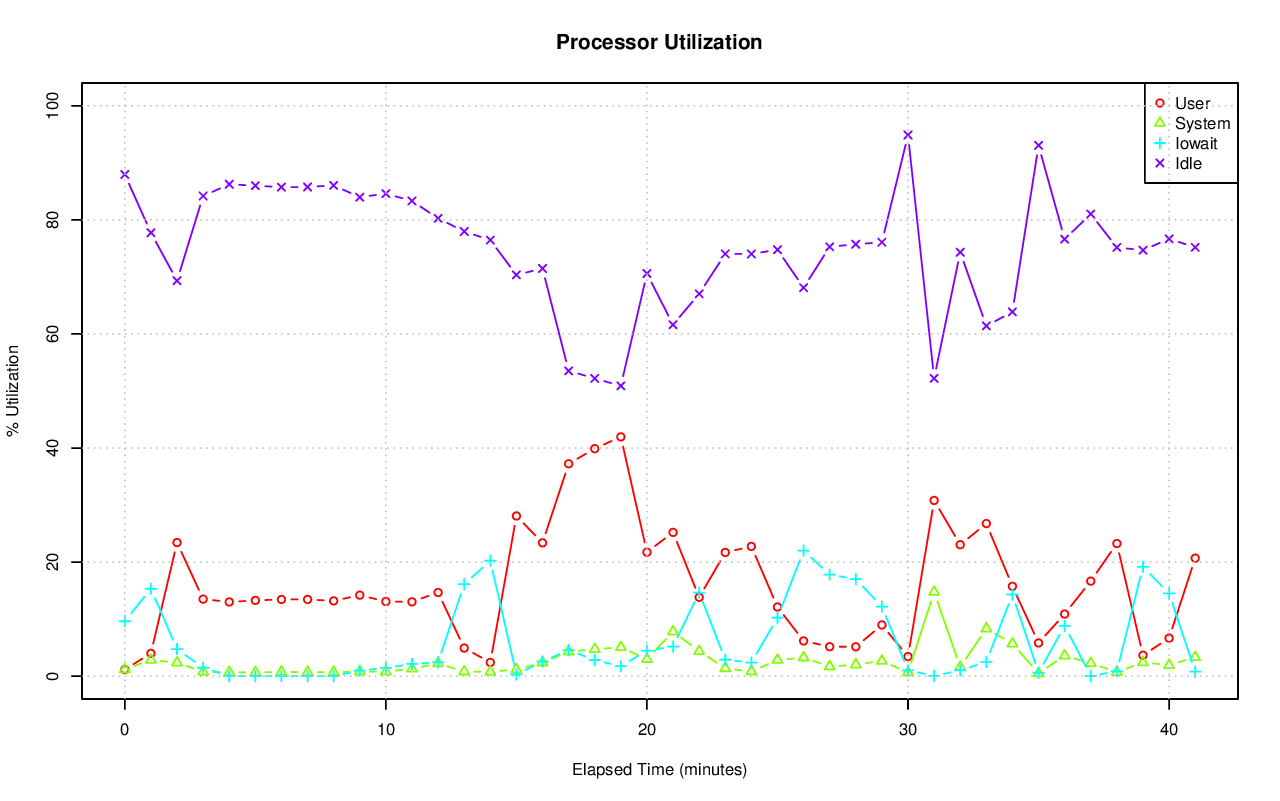

Data behind this chart, as committed beside it:
# hostname; interval; timestamp; CPU; %user; %nice; %system; %iowait; %steal; %idle
pgxl1; 60; 1440214669; -1; 1.17; 0.00; 1.18; 9.63; 0.06; 87.96
pgxl1; 60; 1440214669; 0; 0.12; 0.00; 0.33; 2.21; 0.02; 97.32
pgxl1; 60; 1440214669; 1; 0.90; 0.00; 1.37; 1.49; 0.00; 96.24
pgxl1; 60; 1440214669; 2; 1.50; 0.00; 2.09; 35.23; 0.22; 60.97
pgxl1; 60; 1440214669; 3; 2.14; 0.00; 0.92; 0.00; 0.02; 96.93
pgxl1; 60; 1440214729; -1; 4.00; 0.00; 2.86; 15.32; 0.08; 77.74
pgxl1; 60; 1440214729; 0; 2.97; 0.00; 1.11; 0.10; 0.03; 95.79
pgxl1; 60; 1440214729; 1; 2.66; 0.00; 2.96; 0.30; 0.02; 94.06
pgxl1; 60; 1440214729; 2; 7.69; 0.00; 4.51; 62.73; 0.25; 24.82
pgxl1; 60; 1440214729; 3; 2.87; 0.00; 2.98; 0.32; 0.00; 93.83
pgxl1; 60; 1440214789; -1; 23.43; 0.00; 2.36; 4.75; 0.13; 69.34
pgxl1; 60; 1440214789; 0; 27.03; 0.00; 3.51; 3.44; 0.26; 65.76
pgxl1; 60; 1440214789; 1; 20.75; 0.00; 2.20; 3.09; 0.09; 73.87
pgxl1; 60; 1440214789; 2; 31.50; 0.00; 2.30; 9.34; 0.14; 56.72
pgxl1; 60; 1440214789; 3; 14.56; 0.00; 1.43; 3.11; 0.07; 80.84
pgxl1; 60; 1440214849; -1; 13.51; 0.00; 0.76; 1.48; 0.06; 84.19
pgxl1; 60; 1440214849; 0; 14.02; 0.00; 1.74; 0.03; 0.17; 84.04
pgxl1; 60; 1440214849; 1; 10.94; 0.00; 0.40; 0.25; 0.02; 88.39
pgxl1; 60; 1440214849; 2; 15.99; 0.00; 0.54; 5.09; 0.05; 78.34
pgxl1; 60; 1440214849; 3; 13.08; 0.00; 0.39; 0.54; 0.02; 85.98
pgxl1; 60; 1440214909; -1; 13.01; 0.00; 0.70; 0.00; 0.05; 86.24
pgxl1; 60; 1440214909; 0; 13.03; 0.00; 1.58; 0.00; 0.15; 85.23
pgxl1; 60; 1440214909; 1; 13.45; 0.00; 0.42; 0.00; 0.02; 86.11
pgxl1; 60; 1440214909; 2; 7.86; 0.00; 0.32; 0.00; 0.00; 91.82
pgxl1; 60; 1440214909; 3; 17.66; 0.00; 0.47; 0.00; 0.00; 81.87
pgxl1; 60; 1440214969; -1; 13.29; 0.00; 0.66; 0.00; 0.05; 86.00
pgxl1; 60; 1440214969; 0; 13.41; 0.00; 1.62; 0.00; 0.17; 84.80
pgxl1; 60; 1440214969; 1; 12.25; 0.00; 0.37; 0.00; 0.00; 87.38
pgxl1; 60; 1440214969; 2; 10.02; 0.00; 0.30; 0.02; 0.02; 89.64
pgxl1; 60; 1440214969; 3; 17.49; 0.00; 0.42; 0.00; 0.00; 82.09
pgxl1; 60; 1440215029; -1; 13.45; 0.00; 0.75; 0.01; 0.05; 85.74
pgxl1; 60; 1440215029; 0; 14.95; 0.00; 1.82; 0.00; 0.17; 83.06
pgxl1; 60; 1440215029; 1; 11.73; 0.00; 0.40; 0.00; 0.02; 87.85
pgxl1; 60; 1440215029; 2; 13.90; 0.00; 0.44; 0.03; 0.02; 85.61
pgxl1; 60; 1440215029; 3; 13.22; 0.00; 0.33; 0.02; 0.02; 86.41
pgxl1; 60; 1440215089; -1; 13.46; 0.00; 0.71; 0.01; 0.05; 85.77
pgxl1; 60; 1440215089; 0; 13.19; 0.00; 1.63; 0.00; 0.17; 85.01
pgxl1; 60; 1440215089; 1; 10.05; 0.00; 0.39; 0.02; 0.02; 89.53
pgxl1; 60; 1440215089; 2; 12.48; 0.00; 0.37; 0.03; 0.00; 87.12
pgxl1; 60; 1440215089; 3; 18.13; 0.00; 0.45; 0.00; 0.00; 81.42
pgxl1; 60; 1440215149; -1; 13.20; 0.00; 0.70; 0.00; 0.05; 86.05
pgxl1; 60; 1440215149; 0; 13.37; 0.00; 1.63; 0.00; 0.17; 84.83
pgxl1; 60; 1440215149; 1; 11.88; 0.00; 0.44; 0.00; 0.02; 87.67
pgxl1; 60; 1440215149; 2; 5.58; 0.00; 0.25; 0.02; 0.02; 94.14
pgxl1; 60; 1440215149; 3; 21.96; 0.00; 0.50; 0.00; 0.00; 77.54
pgxl1; 60; 1440215209; -1; 14.21; 0.00; 0.79; 0.97; 0.05; 83.98
pgxl1; 60; 1440215209; 0; 13.62; 0.00; 1.53; 0.00; 0.19; 84.66
pgxl1; 60; 1440215209; 1; 9.00; 0.00; 0.62; 0.02; 0.02; 90.34
pgxl1; 60; 1440215209; 2; 26.94; 0.00; 0.77; 3.85; 0.02; 68.41
pgxl1; 60; 1440215209; 3; 7.29; 0.00; 0.20; 0.00; 0.02; 92.49
pgxl1; 60; 1440215269; -1; 13.09; 0.00; 0.79; 1.46; 0.06; 84.60
pgxl1; 60; 1440215269; 0; 14.15; 0.00; 1.50; 0.00; 0.19; 84.16
pgxl1; 60; 1440215269; 1; 3.15; 0.00; 0.55; 0.00; 0.02; 96.28
pgxl1; 60; 1440215269; 2; 34.98; 0.00; 1.06; 5.84; 0.02; 58.10
pgxl1; 60; 1440215269; 3; 0.20; 0.00; 0.10; 0.00; 0.00; 99.70
pgxl1; 60; 1440215329; -1; 13.04; 0.00; 1.30; 2.15; 0.18; 83.33
pgxl1; 60; 1440215329; 0; 10.49; 0.00; 1.55; 0.02; 0.33; 87.62
pgxl1; 60; 1440215329; 1; 4.02; 0.00; 0.61; 0.00; 0.19; 95.18
pgxl1; 60; 1440215329; 2; 36.40; 0.00; 2.92; 8.52; 0.03; 52.13
pgxl1; 60; 1440215329; 3; 1.09; 0.00; 0.12; 0.00; 0.19; 98.61
... 150 more rows
